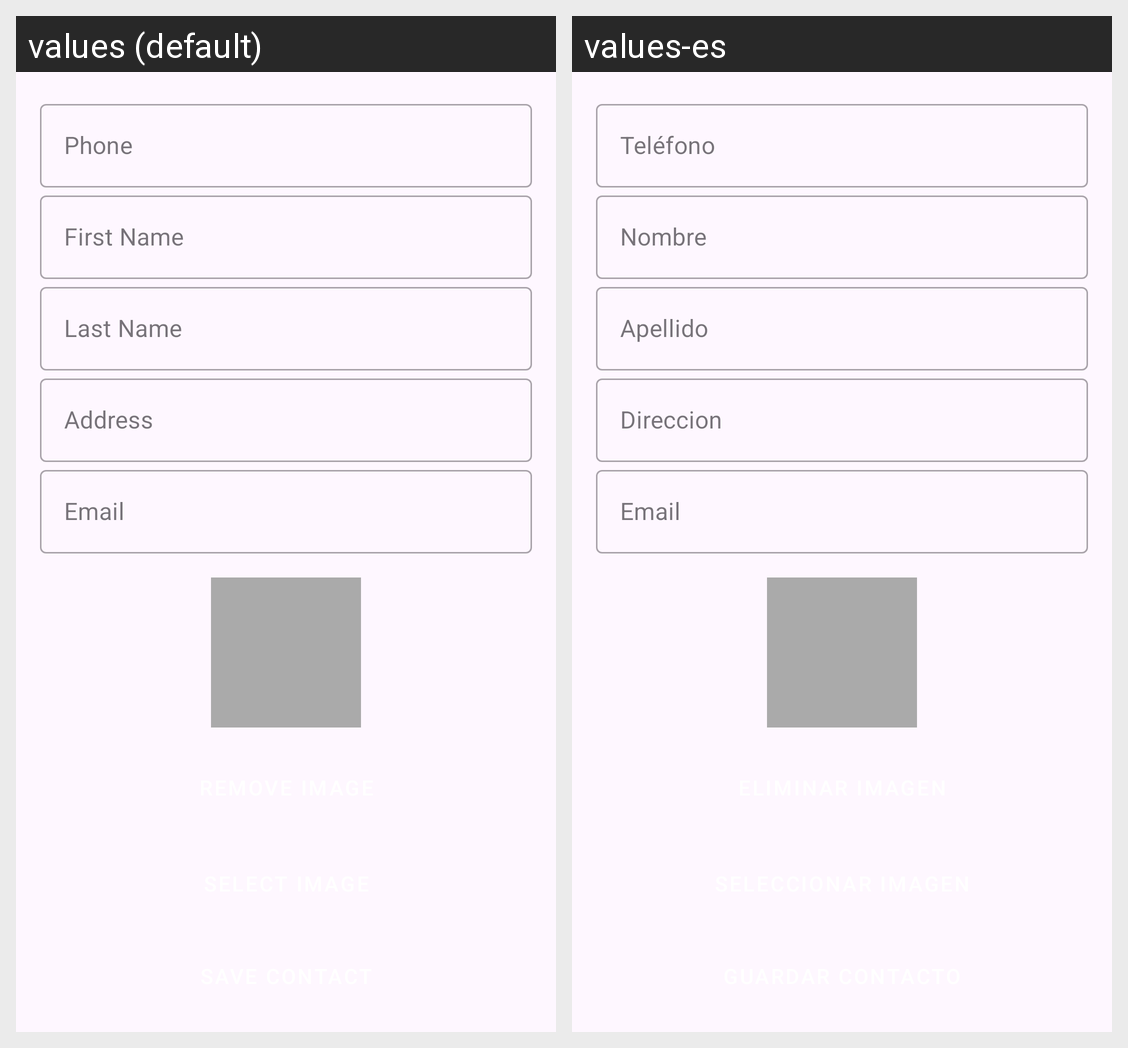

For this localized Android screen grid, give each drawn string resource with its value in every locale shown.
Android screen res/layout/activity_add_contact.xml rendered under 2 locales, left to right: values (default), values-es. Device: Nexus 5 (rendered at 1080×1920; each locale shown at half size, 540×960, under a caption strip naming it); theme Theme.Ft_hangouts.
Strings drawn on this screen, with the default value and each locale's value (text and hints the layout hard-codes, and strings that could not be matched under every locale, appear in the picture but are not listed):

number_hint_t
  values: Phone
  values-es: Teléfono

first_name_hint_t
  values: First Name
  values-es: Nombre

last_name_hint_t
  values: Last Name
  values-es: Apellido

address_hint_t
  values: Address
  values-es: Direccion

email_hint_t
  values: Email
  values-es: Email
